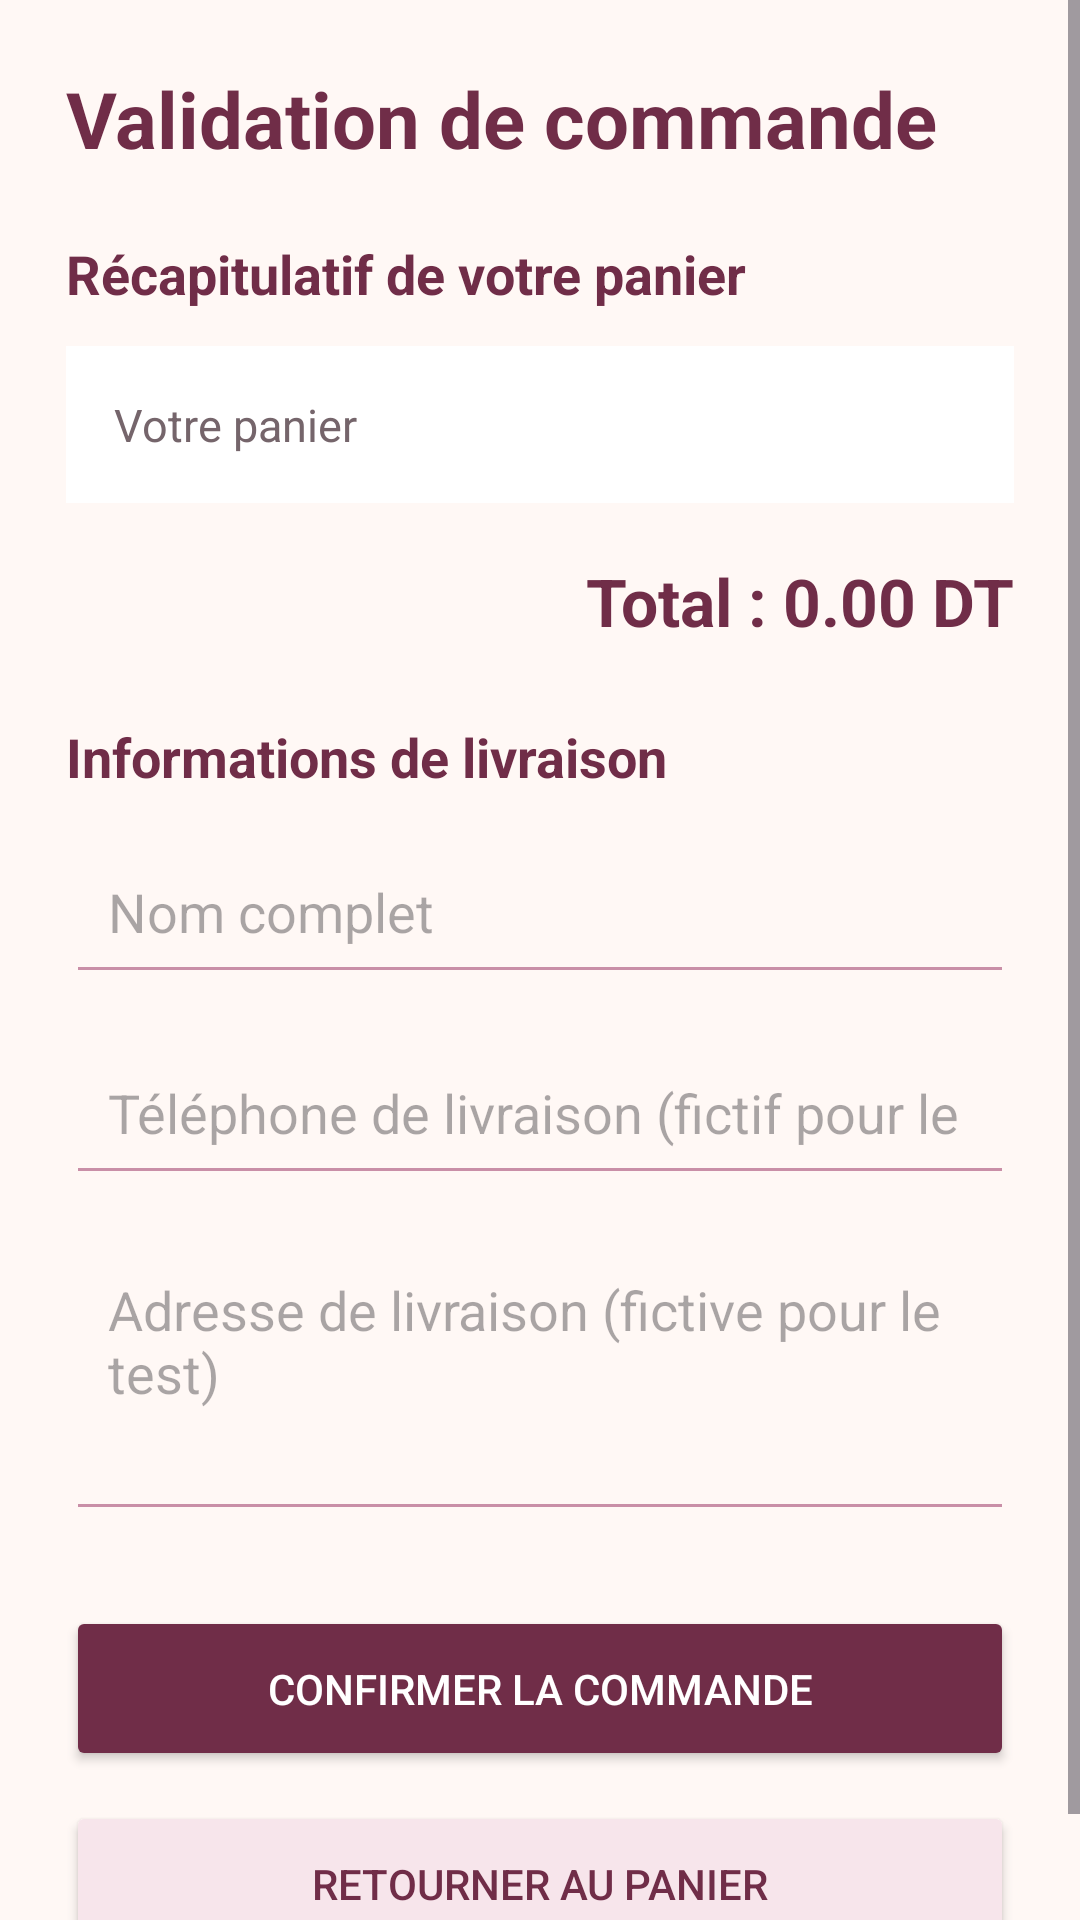

Android layout source for this screen:
<!-- AndroidManifest.xml: application theme Theme.MiniShopManager -->
<!-- res/layout/activity_checkout.xml -->
<?xml version="1.0" encoding="utf-8"?>
<ScrollView xmlns:android="http://schemas.android.com/apk/res/android"
    android:layout_width="match_parent"
    android:layout_height="match_parent"
    android:background="@color/blanc_casse">

    <LinearLayout
        android:layout_width="match_parent"
        android:layout_height="wrap_content"
        android:orientation="vertical"
        android:padding="22dp">

        <TextView
            android:layout_width="match_parent"
            android:layout_height="wrap_content"
            android:text="Validation de commande"
            android:textColor="@color/bordeaux"
            android:textSize="26sp"
            android:textStyle="bold"
            android:layout_marginBottom="22dp" />

        <TextView
            android:layout_width="match_parent"
            android:layout_height="wrap_content"
            android:text="Récapitulatif de votre panier"
            android:textColor="@color/bordeaux"
            android:textSize="18sp"
            android:textStyle="bold" />

        <TextView
            android:id="@+id/tvCheckoutSummary"
            android:layout_width="match_parent"
            android:layout_height="wrap_content"
            android:text="Votre panier"
            android:textColor="@color/gris_texte"
            android:textSize="15sp"
            android:background="@color/white"
            android:padding="16dp"
            android:layout_marginTop="12dp" />

        <TextView
            android:id="@+id/tvCheckoutTotal"
            android:layout_width="match_parent"
            android:layout_height="wrap_content"
            android:text="Total : 0.00 DT"
            android:textColor="@color/bordeaux"
            android:textSize="22sp"
            android:textStyle="bold"
            android:gravity="end"
            android:layout_marginTop="18dp"
            android:layout_marginBottom="25dp" />

        <TextView
            android:layout_width="match_parent"
            android:layout_height="wrap_content"
            android:text="Informations de livraison"
            android:textColor="@color/bordeaux"
            android:textSize="18sp"
            android:textStyle="bold"
            android:layout_marginBottom="12dp" />

        <EditText
            android:id="@+id/etDeliveryName"
            android:layout_width="match_parent"
            android:layout_height="55dp"
            android:hint="Nom complet"
            android:inputType="textPersonName"
            android:padding="14dp"
            android:backgroundTint="@color/rose_fonce" />

        <EditText
            android:id="@+id/etDeliveryPhone"
            android:layout_width="match_parent"
            android:layout_height="55dp"
            android:hint="Téléphone de livraison (fictif pour le test)"
            android:inputType="phone"
            android:padding="14dp"
            android:layout_marginTop="12dp"
            android:backgroundTint="@color/rose_fonce" />

        <EditText
            android:id="@+id/etDeliveryAddress"
            android:layout_width="match_parent"
            android:layout_height="100dp"
            android:hint="Adresse de livraison (fictive pour le test)"
            android:inputType="textPostalAddress|textMultiLine"
            android:gravity="top"
            android:padding="14dp"
            android:layout_marginTop="12dp"
            android:backgroundTint="@color/rose_fonce" />

        <Button
            android:id="@+id/btnConfirmOrder"
            android:layout_width="match_parent"
            android:layout_height="55dp"
            android:text="CONFIRMER LA COMMANDE"
            android:textColor="@color/white"
            android:backgroundTint="@color/bordeaux"
            android:layout_marginTop="25dp" />

        <Button
            android:id="@+id/btnBackCart"
            android:layout_width="match_parent"
            android:layout_height="55dp"
            android:text="RETOURNER AU PANIER"
            android:textColor="@color/bordeaux"
            android:backgroundTint="@color/rose_clair"
            android:layout_marginTop="10dp" />

    </LinearLayout>
</ScrollView>
<!-- resources referenced by this layout -->
<resources>
  <color name="blanc_casse">#FFF8F5</color>
  <color name="bordeaux">#702D48</color>
  <color name="gris_texte">#75656B</color>
  <color name="rose_clair">#F7E5EB</color>
  <color name="rose_fonce">#C98FA7</color>
  <color name="white">#FFFFFFFF</color>
  <style name="Theme.MiniShopManager" parent="Base.Theme.MiniShopManager" />
  <style name="Base.Theme.MiniShopManager" parent="Theme.Material3.Light.NoActionBar">
  
          <item name="colorPrimary">@color/bordeaux</item>
          <item name="colorOnPrimary">@color/white</item>
  
          <item name="colorSecondary">@color/rose_poudre</item>
          <item name="colorOnSecondary">@color/bordeaux</item>
  
          <item name="colorSurface">@color/blanc_casse</item>
          <item name="colorOnSurface">@color/bordeaux</item>
  
          <item name="android:colorBackground">@color/blanc_casse</item>
          <item name="android:statusBarColor">@color/blanc_casse</item>
          <item name="android:navigationBarColor">@color/blanc_casse</item>
          <item name="android:windowLightStatusBar">true</item>
  
      </style>
  <color name="rose_poudre">#E8B7C8</color>
</resources>
